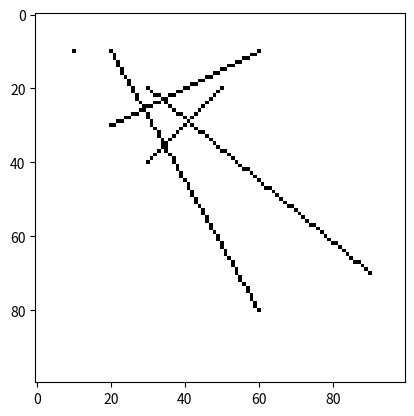

Here is the Python script that generated this plot:
import numpy as np
import matplotlib.pyplot as plt

def bresenham(xp,yp,xk,yk,data):
    assert xp < data.shape[0] and xp > 0, "Niewlasciwa wartosci x poczatkowego"
    assert xk < data.shape[0] and xk > 0, "Niewlasciwa wartosci x koncowego"
    assert yp < data.shape[1] and yp > 0, "Niewlasciwa wartosci y poczatkowego"
    assert yk < data.shape[1] and yk > 0, "Niewlasciwa wartosci y koncowego"
    
    if xp == xk and yp == yk:
        data[xp,yp] = 0
        
    if abs(yk - yp) < abs(xk - xp):
        if xp > xk:
            data = rysujWasko(xk, yk, xp, yp, data)
        else:
            data = rysujWasko(xp, yp, xk, yk, data)
    else:
        if yp > yk:
            data = rysujSzeroko(xk, yk, xp, yp, data)
        else:
            data = rysujSzeroko(xp, yp, xk, yk, data)

    plt.imshow(data, interpolation='none')
    plt.show()

def rysujWasko(xp,yp,xk,yk,data):
    dx = xk - xp
    dy = yk - yp
    yi = 1
    if dy < 0:
        yi = -1
        dy = -dy
    
    D = (2 * dy) - dx
    y = yp
    
    for x in range(xp,xk + 1):
        data[x,y] = 0
        if D > 0:
            y = y + yi
            D = D + (2 * (dy - dx))
        else:
            D = D + 2 * dy
    return data

def rysujSzeroko(xp,yp,xk,yk,data):
    dx = xk - xp
    dy = yk - yp
    xi = 1
    if dx < 0:
        xi = -1
        dx = -dx
    D = (2 * dx) - dy
    x = xp

    for y in range(yp, yk +1):
        data[x,y] = 0
        if D > 0:
            x = x + xi
            D = D + (2 * (dx - dy))
        else:
            D = D + 2*dx
    return data

data = np.zeros((100,100, 3), dtype=np.uint8)
data.fill(255)
plt.imshow(data, interpolation='none')
plt.show()

bresenham(20, 30, 70, 90,data)

bresenham(80,60, 10,20,data)

bresenham(10,60, 30,20,data) 

bresenham(40,30, 20,50,data) 

bresenham(10, 10, 10, 10, data) 